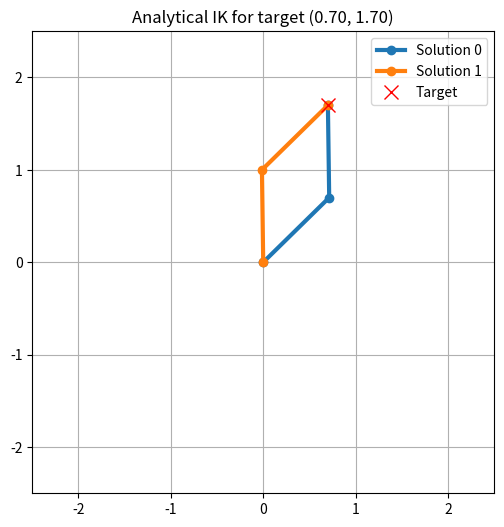
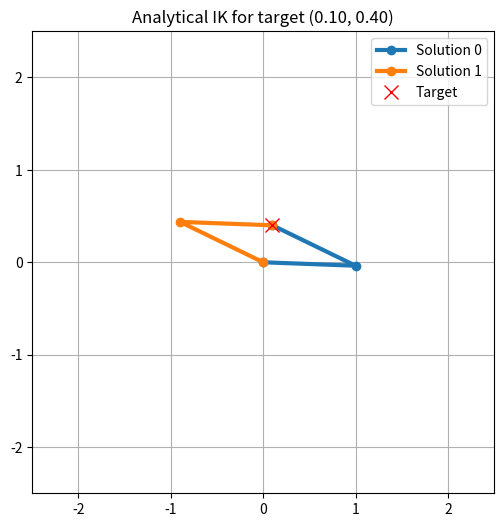

The script that saved these images, in order:
import numpy as np
import matplotlib.pyplot as plt
import time
 
l1 = 1
l2 = 1
 
def inverse_kinematics(x,y):
    cos_theta2 = ((x**2+y**2-l1**2-l2**2)/(2*l1*l2))
    
    if np.abs(cos_theta2) > 1:
        raise ValueError("Target is out of reach")
    
    solutions = []
    theta2_candidates = [np.acos(cos_theta2), -np.acos(cos_theta2)]
    
    for theta2 in theta2_candidates:
        k1 = l1+l2 * np.cos(theta2)
        k2 = l2*np.sin(theta2)
        theta1 = np.atan2(y,x) - np.atan2(k2,k1)
        solutions.append((theta1, theta2))
    
    return solutions
 
def forward_kinematics(theta1, theta2):
    x1 = l1*np.cos(theta1)
    y1 = l1*np.sin(theta1)
    x2 = x1 + l2*np.cos(theta1+theta2)
    y2 = y1 + l2*np.sin(theta1+theta2)
    return (0, x1, x2), (0, y1, y2)
 
def plot_arm(x,y):
    try :
        solutions = inverse_kinematics(x,y)
        
        plt.figure(figsize=(6,6))
        for index, (theta1,theta2) in enumerate(solutions):
            x_coords, y_coords = forward_kinematics(theta1,theta2)
            plt.plot(x_coords,y_coords,"-o",linewidth=3,label=f"Solution {index}")
            print(theta1,theta2)
            
        plt.plot(x,y,"rx",markersize=10,label="Target")
        
        plt.xlim(-2.5, 2.5)
        plt.ylim(-2.5, 2.5)
        plt.gca().set_aspect("equal")
        plt.grid(True)
        plt.title(f"Analytical IK for target ({x:.2f}, {y:.2f})")
        plt.legend()
        plt.show()
    except ValueError as e:
        print(f"{e}: ({x:.2f}, {y:.2f})")
    
if __name__ == "__main__":
    plot_arm(1.5,1.5)
    plot_arm(0.7,1.7)
    plot_arm(0.1,0.4)
    plot_arm(3,1.5)
